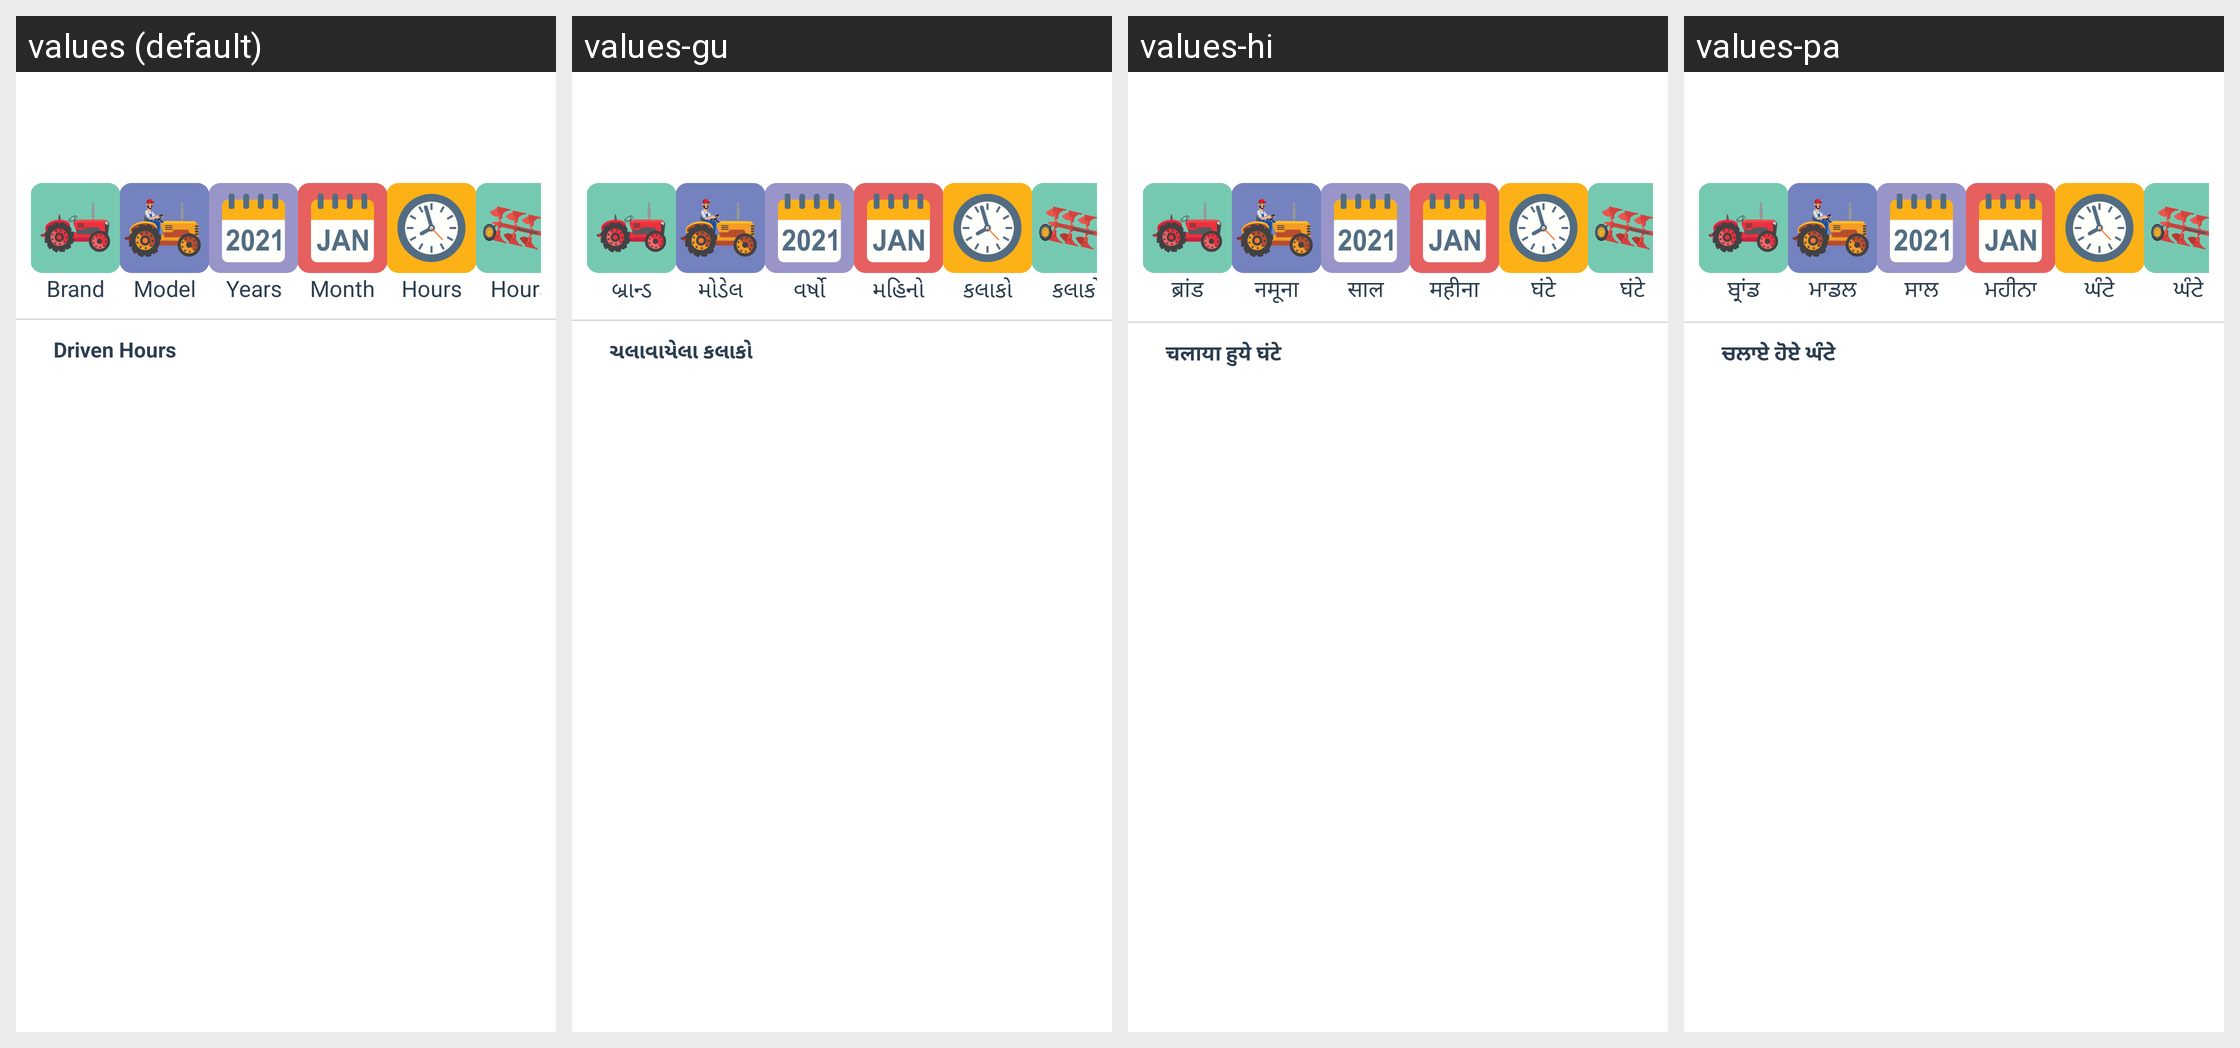

Translations of the strings shown on this Android screen, per locale in the grid:
Android screen res/layout/rent_tractor_hour.xml rendered under 4 locales, left to right: values (default), values-gu, values-hi, values-pa. Device: Nexus 5 (rendered at 1080×1920; each locale shown at half size, 540×960, under a caption strip naming it); theme AppThemee.
Other locales in the repository, not shown: values-bn, values-kn, values-ml, values-mr, values-ta, values-te.
Strings drawn on this screen, with the default value and each locale's value (text and hints the layout hard-codes, and strings that could not be matched under every locale, appear in the picture but are not listed):

hint_drivenHrs
  values: Driven Hours
  values-gu: ચલાવાયેલા કલાકો 
  values-hi: चलाया हुये घंटे
  values-pa: ਚਲਾਏ ਹੋਏ ਘੰਟੇ 

Brand
  values: Brand
  values-gu: બ્રાન્ડ
  values-hi: ब्रांड
  values-pa: ਬ੍ਰਾਂਡ

Model
  values: Model
  values-gu: મોડેલ
  values-hi: नमूना
  values-pa: ਮਾਡਲ

Years
  values: Years
  values-gu: વર્ષો
  values-hi: साल
  values-pa: ਸਾਲ

Month
  values: Month
  values-gu: મહિનો
  values-hi: महीना
  values-pa: ਮਹੀਨਾ

Hours
  values: Hours
  values-gu: કલાકો
  values-hi: घंटे
  values-pa: ਘੰਟੇ
